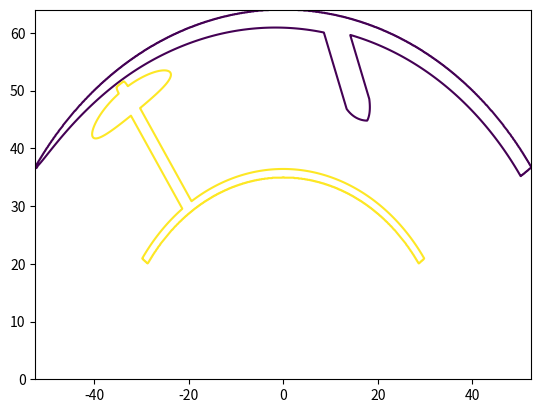

Python code for this plot:
"""Temperature field behind the Earth-processes figure.

The cold side follows the "slab" initial state of the annulus subduction models
(kaiju annulus_faults.py, slab_temperature, cold-top variant), reimplemented
here without Underworld:
  * surface plates cool as a half space, T = T_i erf(depth / 2 sqrt(age)), the
    plate age ramping from zero at the ridge to the trench age on the
    subducting side, and a uniform older age under the continent;
  * the slab cools from the same age continued down the fault plane, which
    leaves the trench at a fixed dip: T = T_i - T_i erfc(n / 2 sqrt(age)) into
    the subducting side (n the distance from the plane), a short cooled halo on
    the wedge side, the ends fading over their diffusion length;
  * T is the colder of the plate and the slab values.
Lengths are in units of the mantle depth d (2900 km), ages in d^2 (a plate of
age a is about 2 sqrt(a) thick: 0.0025 is 0.1 d, so the lithosphere is shown
about 2.5 times too thick, as in the models).
The hot side is added for this figure: a basal boundary layer (D'') and one
plume rising from it to a head beneath the oceanic plate.

Writes earth-processes-field-light.png, earth-processes-field-dark.png (RGBA,
transparent outside the mantle) and earth-processes.json (contours in mm, the
figure's own coordinates: centre at the origin, surface radius 64 mm).
"""
import json
import numpy as np
from scipy.special import erf, erfc
import matplotlib
matplotlib.use("Agg")
import matplotlib.pyplot as plt
from matplotlib.colors import LinearSegmentedColormap

R_MM = 64.0                     # surface radius on the page
D_KM = 2900.0
r_o = 6370.0 / D_KM             # 2.197
r_c = 3480.0 / D_KM             # 1.200
TH_L, TH_R = 145.0, 35.0        # wedge edges (degrees)
TH_T = 80.0                     # trench

T_i = 0.75                      # interior temperature (K1 default)
AGE_SUB = 0.0025                # subducting plate at the trench (K1 default)
AGE_CONT = 0.0016               # continent: a uniform old lid
DIP = 60.0                      # slab dip (degrees)
SLAB_LEN = 0.55                 # down-dip length, d
WEDGE_AGE = 6.25e-4             # cooled halo on the wedge side (K1 default)
AGE_BASE = 9.0e-4               # basal hot layer
PLUME_TH, HEAD_TH = 124.0, 124.0
PLUME_DT = 0.22


def temperature(r, th):
    """r in d, th in degrees (arrays)."""
    depth = np.maximum(r_o - r, 0.0)
    # surface plates
    rel = np.radians(th - TH_T)                             # > 0 on the subducting (left) side
    ridge = np.radians(TH_L - TH_T)
    age_sub = AGE_SUB * np.clip(1 - rel / ridge, 0, 1)      # zero at the ridge, AGE_SUB at the trench
    age = np.where(rel >= 0, age_sub, AGE_CONT)
    age = np.maximum(age, 2.0e-5)
    T_plate = T_i * erf(depth / (2 * np.sqrt(age)))
    # slab: plane from the trench, dipping toward the overriding (right, -theta) side
    t0 = np.radians(TH_T)
    r_hat = np.array([np.cos(t0), np.sin(t0)])
    u = -np.array([-np.sin(t0), np.cos(t0)])                # toward the overriding side
    phi = np.radians(DIP)
    down = np.cos(phi) * u - np.sin(phi) * r_hat
    n_sub = -(np.sin(phi) * u + np.cos(phi) * r_hat)        # into the subducting side
    x = r * np.cos(np.radians(th)) - r_o * r_hat[0]
    y = r * np.sin(np.radians(th)) - r_o * r_hat[1]
    s_raw = x * down[0] + y * down[1]
    n_into = x * n_sub[0] + y * n_sub[1]
    overshoot = np.maximum(s_raw - SLAB_LEN, 0.0) + np.maximum(-s_raw, 0.0)
    end = erfc(overshoot / (2 * np.sqrt(AGE_SUB)))
    scale = np.where(n_into >= 0, 2 * np.sqrt(AGE_SUB), 2 * np.sqrt(WEDGE_AGE))
    T_slab = T_i - T_i * end * erfc(np.abs(n_into) / scale)
    T_cold = np.minimum(T_plate, T_slab)
    # hot side: basal layer and a plume (scaled by T_cold / T_i so plates stay cold)
    hot = (1 - T_i) * erfc(np.maximum(r - r_c, 0) / (2 * np.sqrt(AGE_BASE)))
    arc_tail = np.radians(th - PLUME_TH) * r
    tail = np.exp(-(arc_tail / 0.035) ** 2) * (r < r_o - 0.08)
    arc_head = np.radians(th - HEAD_TH) * r
    head = np.exp(-(arc_head / 0.30) ** 2 - ((r - (r_o - 0.2)) / 0.07) ** 2)
    hot = np.maximum(hot, PLUME_DT * np.maximum(tail, head))
    return T_cold + hot * (T_cold / T_i)


# ---- raster over the wedge's bounding box ----------------------------------------
xm = R_MM * np.cos(np.radians(TH_R))
NX, NY = 1400, int(1400 * R_MM / (2 * xm))
X, Y = np.meshgrid(np.linspace(-xm, xm, NX), np.linspace(R_MM, 0, NY))
Rmm = np.hypot(X, Y)
TH = np.degrees(np.arctan2(Y, X))
r = Rmm / R_MM * r_o
inside = (Rmm <= R_MM) & (r >= r_c) & (TH >= TH_R) & (TH <= TH_L)
T = np.where(inside, temperature(np.where(inside, r, r_o), TH), np.nan)

light = LinearSegmentedColormap.from_list("primer-T-light", [
    (0.00, "#5c87b8"), (0.40, "#b9cde3"), (0.75, "#f3f0ea"), (0.88, "#f0cfc0"), (1.00, "#d9876b")])
dark = LinearSegmentedColormap.from_list("primer-T-dark", [
    (0.00, "#d7e6f5"), (0.40, "#8fb0cf"), (0.75, "#2d5277"), (0.88, "#7a6688"), (1.00, "#e3a0b6")])
for name, cmap, alpha in (("light", light, 0.85), ("dark", dark, 0.9)):
    rgba = cmap(np.nan_to_num(T, nan=T_i) / 1.0)
    rgba[..., 3] = np.where(inside, alpha, 0.0)
    plt.imsave(f"earth-processes-field-{name}.png", rgba)

# ---- contours, in mm --------------------------------------------------------------
fig, ax = plt.subplots()
cs = ax.contour(X, Y, np.where(inside, T, T_i), levels=[0.9 * T_i, T_i + 0.06])
plt.close(fig)


def paths(level_index, min_len=12):
    out = []
    for seg in cs.allsegs[level_index]:
        if len(seg) >= min_len:
            out.append([[round(float(a), 3), round(float(b), 3)] for a, b in seg[:: max(1, len(seg) // 300)]])
    return out


with open("earth-processes.json", "w") as f:
    json.dump({"extent": [-xm, 0, xm, R_MM], "cold": paths(0), "hot": paths(1),
               "r_cmb_mm": r_c / r_o * R_MM}, f)
print("cold contours", len(paths(0)), "hot contours", len(paths(1)))
